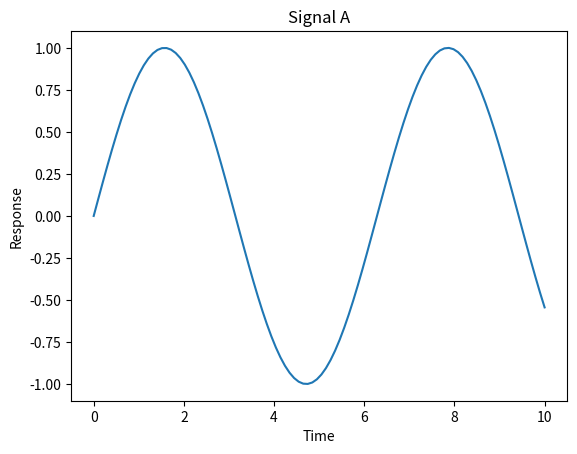
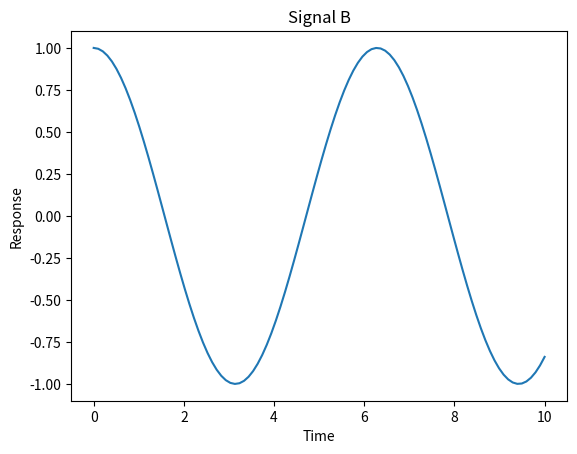
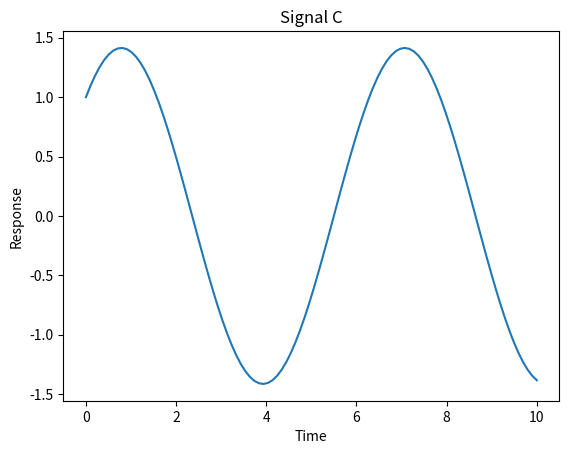
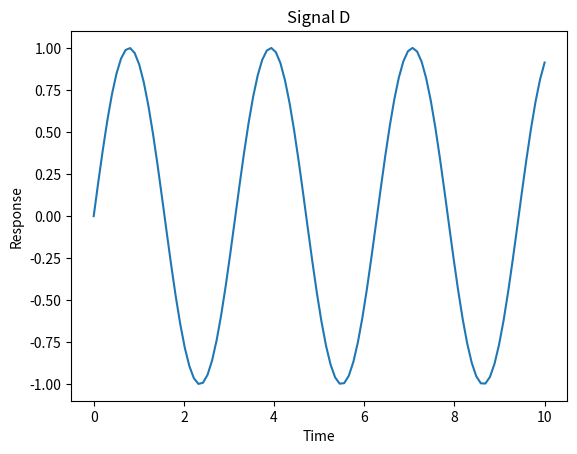

Python code for these plots, in order:
import matplotlib.pyplot as plt
import numpy as np


time = np.linspace(0, 10, 100)
signal_a = np.sin(time)
signal_b = np.cos(time)
signal_c = np.sin(time) + np.cos(time)
signal_d = np.sin(time * 2)

plt.figure()
plt.plot(time, signal_a)
plt.title("Signal A")
plt.xlabel("Time")
plt.ylabel("Response")

plt.figure()
plt.plot(time, signal_b)
plt.title("Signal B")
plt.xlabel("Time")
plt.ylabel("Response")

plt.figure()
plt.plot(time, signal_c)
plt.title("Signal C")
plt.xlabel("Time")
plt.ylabel("Response")

plt.figure()
plt.plot(time, signal_d)
plt.title("Signal D")
plt.xlabel("Time")
plt.ylabel("Response")

plt.show()
